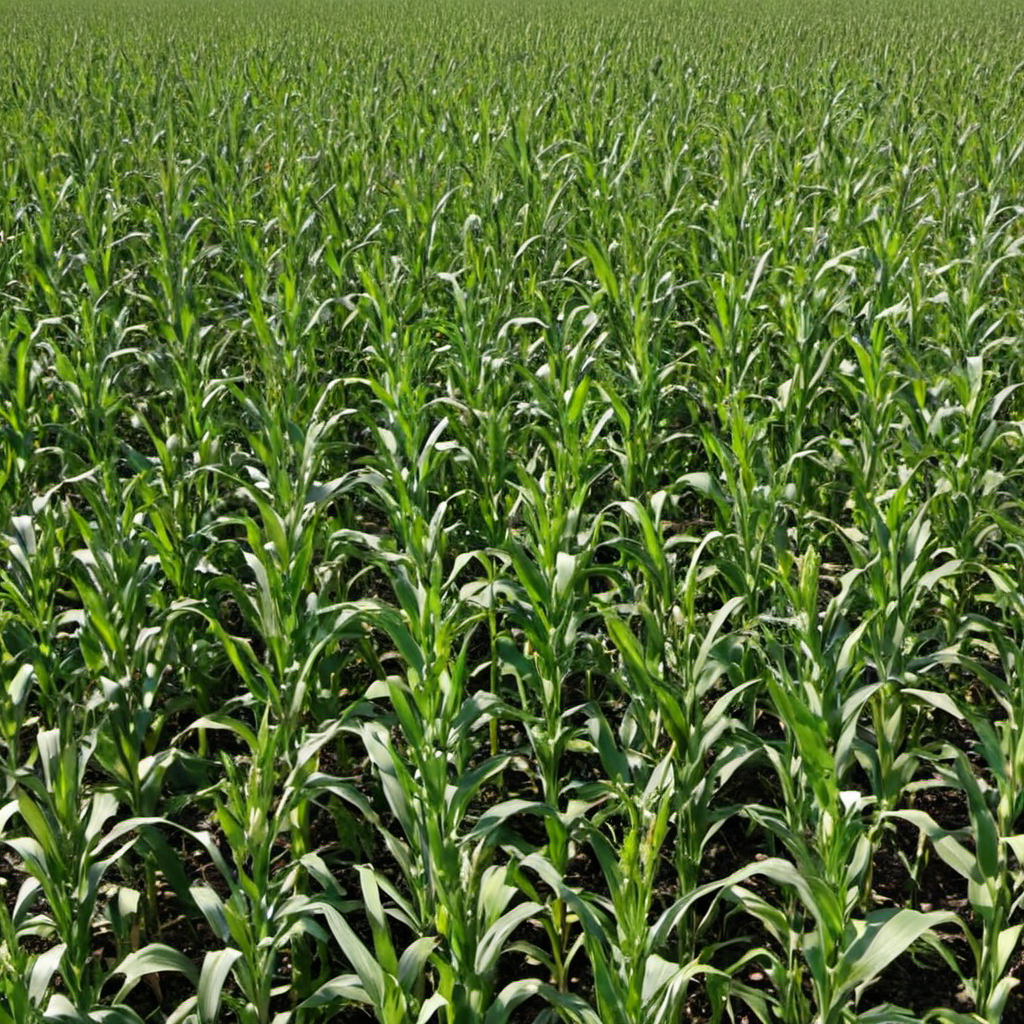
Generation parameters embedded in this image by AUTOMATIC1111 Stable Diffusion web UI or a fork of it (Forge, ...) (PNG 'parameters' text chunk):
summer tall cornfield, photo, photo realistic, texture
Negative prompt: painting, illustration, watermark
Steps: 20, Sampler: DPM++ 2M SDE, Schedule type: Karras, CFG scale: 4.6, Seed: 2669857786, Size: 1024x1024, Model hash: 9a057fe5f3, Model: suzannesXLMix_v80, Version: f2.0.1v1.10.1-previous-659-gc055f2d4, Module 1: t5_xxl_ablit_v2